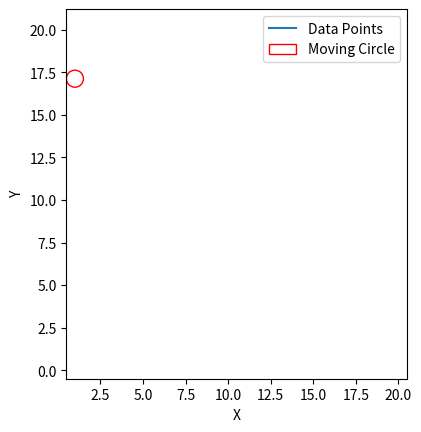

Recreate this plot in Python.
import numpy as np
import matplotlib.pyplot as plt
from matplotlib.patches import Circle
from matplotlib.animation import FuncAnimation

# Given data
x_data = np.array([1, 2, 3, 4, 5])  # x-coordinates of circle centers
y_data = np.array([2, 3, 1, 4, 2])  # y-coordinates of circle centers
x_data = np.linspace(1,20,500)
y_data = np.abs(40*np.sin(np.exp(-x_data/5)*np.cos(x_data)))
radius = 0.5  # Radius of the circle

# Create the figure and axis
fig, ax = plt.subplots()
ax.set_xlim(min(x_data) - radius, max(x_data) + radius)
ax.set_ylim(min(y_data) - radius, max(y_data) + radius)

# Plot the given data as a line
line, = ax.plot([], [], '-', label='Data Points')

# Initialize the circle patch (empty patch for now)
circle = Circle((0, 0), radius, fill=False, edgecolor='r', label='Moving Circle')
ax.add_patch(circle)

# Animation update function
def update(frame):
    x_center = x_data[frame]
    y_center = y_data[frame]

    # Update the line plot
    line.set_data(x_data[:frame+1], y_data[:frame+1])

    # Update the circle patch
    circle.set_center((x_center, y_center))

    return line, circle

# Set labels and legend
# ax = plt.gca()
ax.set_aspect('equal', adjustable='box')
ax.set_xlabel('X')
ax.set_ylabel('Y')
ax.legend()

# Create the animation
animation = FuncAnimation(fig, update, frames=len(x_data), interval=10, blit=True)

# Show the plot
plt.show()
